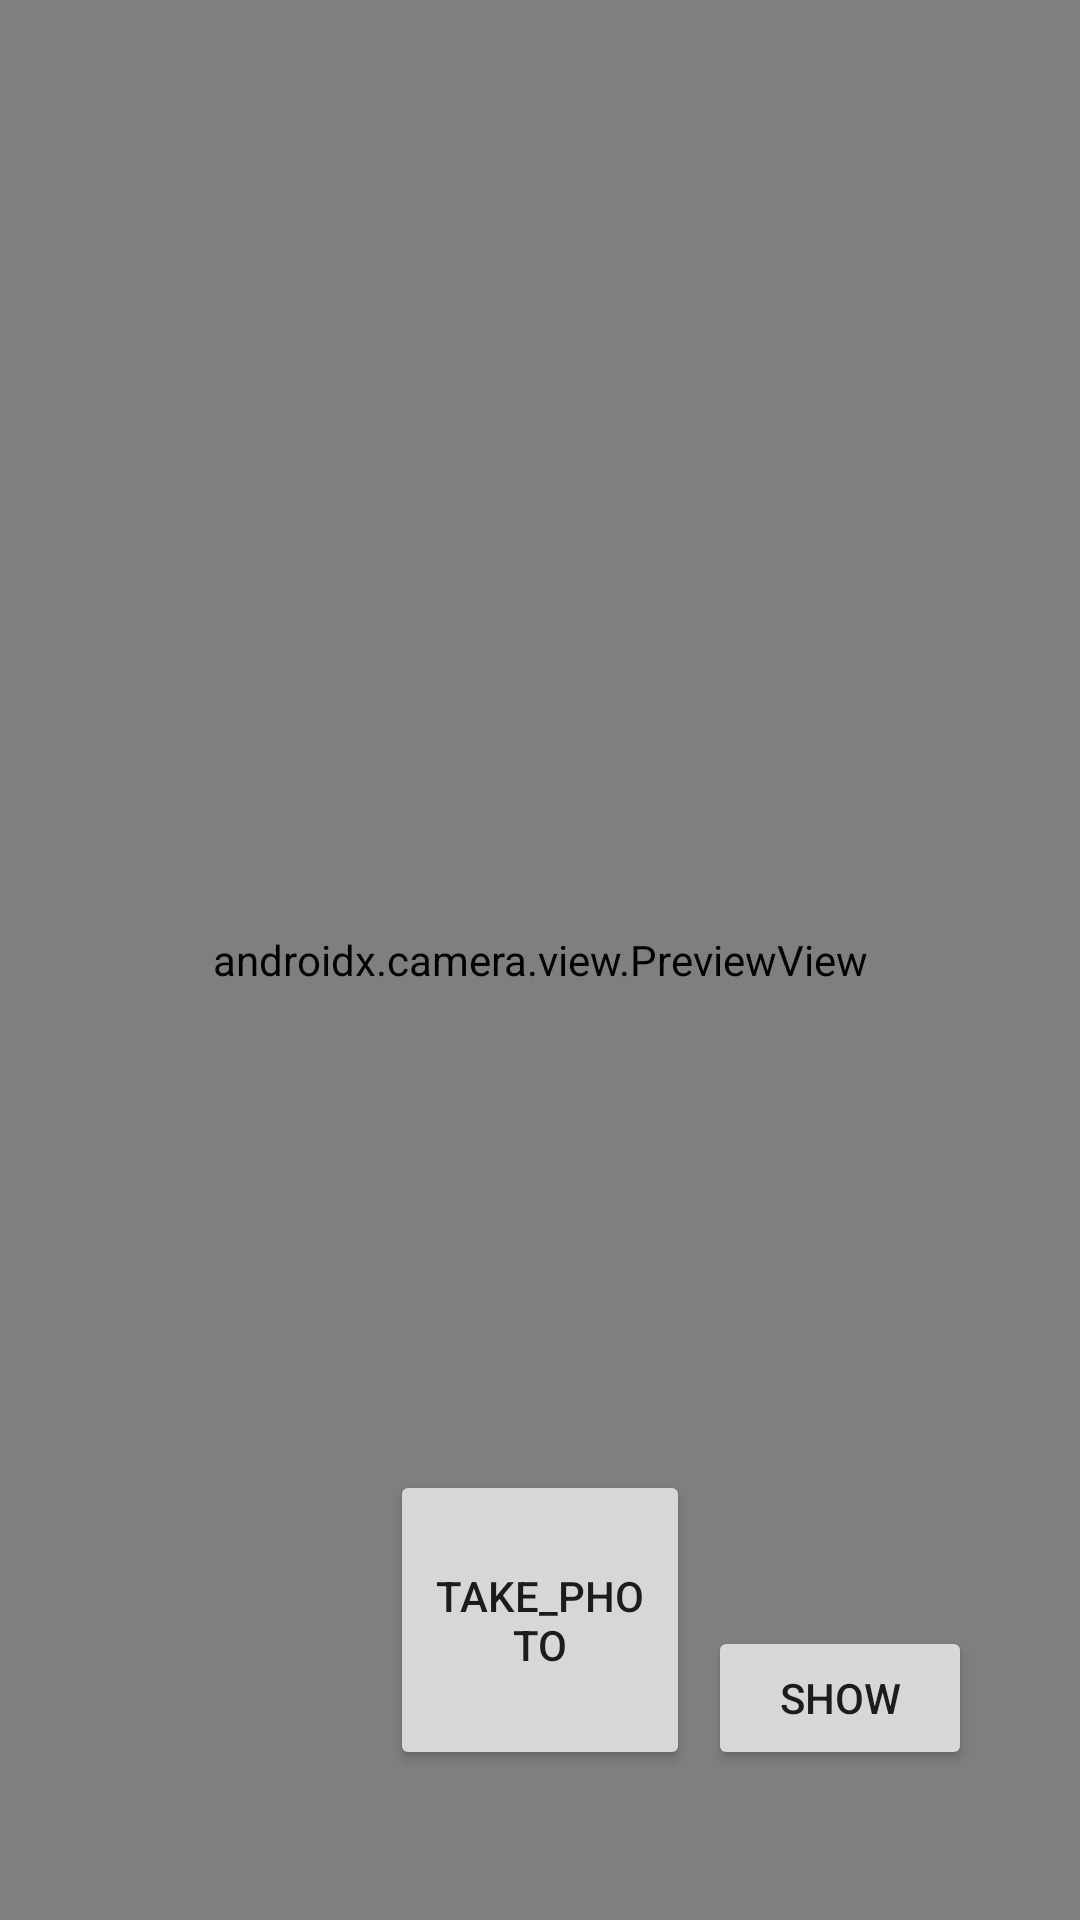

Produce the Android XML layout that renders to this screen, including the resource entries it uses.
<!-- AndroidManifest.xml: application theme Theme.TestAsia -->
<!-- res/layout/fragment_camera.xml -->
<?xml version="1.0" encoding="utf-8"?>
<androidx.constraintlayout.widget.ConstraintLayout xmlns:android="http://schemas.android.com/apk/res/android"
    xmlns:tools="http://schemas.android.com/tools"
    android:layout_width="match_parent"
    android:layout_height="match_parent"
    xmlns:app="http://schemas.android.com/apk/res-auto"
    tools:context=".ui.fragment.CameraFragment">

    <androidx.camera.view.PreviewView
        android:id="@+id/viewFinder"
        android:layout_width="match_parent"
        app:layout_constraintTop_toTopOf="parent"
        app:layout_constraintStart_toStartOf="parent"
        android:layout_height="match_parent" />

    <Button
        android:id="@+id/cameraBtn"
        android:layout_width="100dp"
        android:layout_height="100dp"
        android:layout_marginBottom="50dp"
        android:scaleType="fitCenter"
        android:text="take_photo"
        app:layout_constraintLeft_toLeftOf="parent"
        app:layout_constraintRight_toRightOf="parent"
        app:layout_constraintBottom_toBottomOf="parent"
        android:elevation="2dp" />

    <Button
        android:id="@+id/showPhoto"
        android:layout_width="wrap_content"
        android:layout_height="wrap_content"
        android:layout_marginBottom="50dp"
        android:scaleType="fitCenter"
        android:layout_marginStart="200dp"
        android:text="show"
        app:layout_constraintLeft_toLeftOf="parent"
        app:layout_constraintRight_toRightOf="parent"
        app:layout_constraintBottom_toBottomOf="parent"
        android:elevation="2dp" />

</androidx.constraintlayout.widget.ConstraintLayout>
<!-- resources referenced by this layout -->
<resources>
  <style name="Theme.TestAsia" parent="Theme.MaterialComponents.DayNight.DarkActionBar">
          
          <item name="colorPrimary">@color/purple_500</item>
          <item name="colorPrimaryVariant">@color/purple_700</item>
          <item name="colorOnPrimary">@color/white</item>
          
          <item name="colorSecondary">@color/teal_200</item>
          <item name="colorSecondaryVariant">@color/teal_700</item>
          <item name="colorOnSecondary">@color/black</item>
          
          <item name="android:statusBarColor" tools:targetApi="l">?attr/colorPrimaryVariant</item>
          
      </style>
  <!-- not gathered from this repository: default colours our renderer supplied (Android Studio template values) -->
  <color name="purple_500">#FF6200EE</color>
  <color name="purple_700">#FF3700B3</color>
  <color name="teal_200">#FF03DAC5</color>
  <color name="teal_700">#FF018786</color>
  <color name="black">#FF000000</color>
  <color name="white">#FFFFFFFF</color>
</resources>
